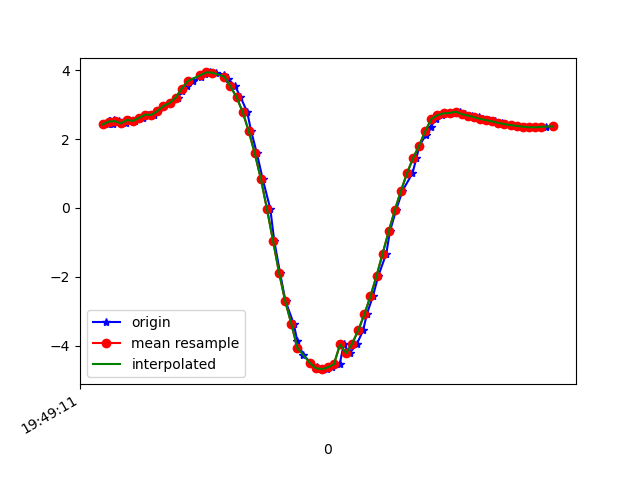

The data file committed next to this chart (first rows):
1617738551737, 434188276227689, 2.4227579, -4.2821884, 8.475443
1617738551740, 434188295458459, 2.531, -4.301, 8.434
1617738551742, 434188314689229, 2.472, -4.283, 8.461
1617738551744, 434188333919999, 2.517, -4.404, 8.385
1617738551746, 434188353150769, 2.522, -4.374, 8.399
1617738551755, 434188372381539, 2.451, -4.416, 8.398
1617738551757, 434188391612309, 2.542, -4.419, 8.369
1617738551775, 434188410843079, 2.52, -4.404, 8.384
1617738551796, 434188430073849, 2.453, -4.516, 8.344
1617738551808, 434188449304619, 2.552, -4.537, 8.303
1617738551827, 434188468535389, 2.529, -4.588, 8.282
1617738551852, 434188487766159, 2.616, -4.769, 8.152
1617738551870, 434188506996929, 2.71, -4.802, 8.102
1617738551890, 434188526227699, 2.699, -4.84, 8.083
1617738551903, 434188545458469, 2.813, -4.984, 7.955
1617738551922, 434188564689239, 2.959, -5.001, 7.892
1617738551946, 434188583920009, 3.046, -5.049, 7.828
1617738551968, 434188603150779, 3.202, -5.208, 7.659
1617738551980, 434188622381549, 3.387, -5.223, 7.569
1617738551999, 434188641612319, 3.538, -5.267, 7.469
1617738552018, 434188660843089, 3.685, -5.336, 7.348
1617738552044, 434188680073859, 3.806, -5.405, 7.235
1617738552056, 434188699304629, 3.892, -5.453, 7.153
1617738552074, 434188718535399, 3.934, -5.497, 7.096
1617738552094, 434188737766169, 3.929, -5.564, 7.046
1617738552120, 434188756996939, 3.867, -5.668, 6.997
1617738552132, 434188776227709, 3.757, -5.63, 7.087
1617738552156, 434188795458479, 3.527, -5.977, 6.919
1617738552173, 434188814689249, 3.222, -6.125, 6.938
1617738552195, 434188833920019, 2.788, -6.224, 7.037
1617738552208, 434188853150789, 2.234, -6.278, 7.186
1617738552227, 434188872381559, 1.583, -6.344, 7.3
1617738552246, 434188891612329, 0.8405, -6.462, 7.319
1617738552271, 434188910843099, -0.02743, -6.629, 7.218
1617738552284, 434188930073869, -0.9567, -6.792, 7
1617738552303, 434188949304639, -1.889, -6.875, 6.724
1617738552321, 434188968535409, -2.709, -6.856, 6.458
1617738552348, 434188987766179, -3.363, -6.773, 6.233
1617738552360, 434189006996949, -3.877, -6.657, 6.057
1617738552379, 434189026227719, -4.257, -6.538, 5.931
1617738552403, 434189045458489, -4.491, -6.44, 5.865
1617738552425, 434189064689259, -4.619, -6.372, 5.839
1617738552436, 434189083920029, -4.681, -6.312, 5.856
1617738552456, 434189103150799, -4.681, -6.239, 5.934
1617738552475, 434189122381569, -4.628, -6.125, 6.092
1617738552499, 434189141612339, -4.536, -5.961, 6.319
1617738552512, 434189160843109, -3.964, -6.251, 6.423
1617738552532, 434189180073879, -4.215, -5.613, 6.838
1617738552556, 434189199304649, -3.936, -5.413, 7.159
1617738552576, 434189218535419, -3.552, -5.163, 7.534
1617738552588, 434189237766189, -3.087, -4.872, 7.923
1617738552608, 434189256996959, -2.562, -4.597, 8.267
1617738552626, 434189276227729, -1.968, -4.397, 8.534
1617738552652, 434189295458499, -1.323, -4.303, 8.705
1617738552664, 434189314689269, -0.6759, -4.302, 8.779
1617738552684, 434189333920039, -0.06528, -4.351, 8.781
1617738552705, 434189353270598, 0.4956, -4.394, 8.746
1617738552738, 434189372501368, 1.008, -4.422, 8.687
1617738552751, 434189391732138, 1.449, -4.445, 8.613
1617738552761, 434189410962908, 1.811, -4.462, 8.535
1617738552781, 434189430193678, 2.105, -4.509, 8.443
... 22 more rows
